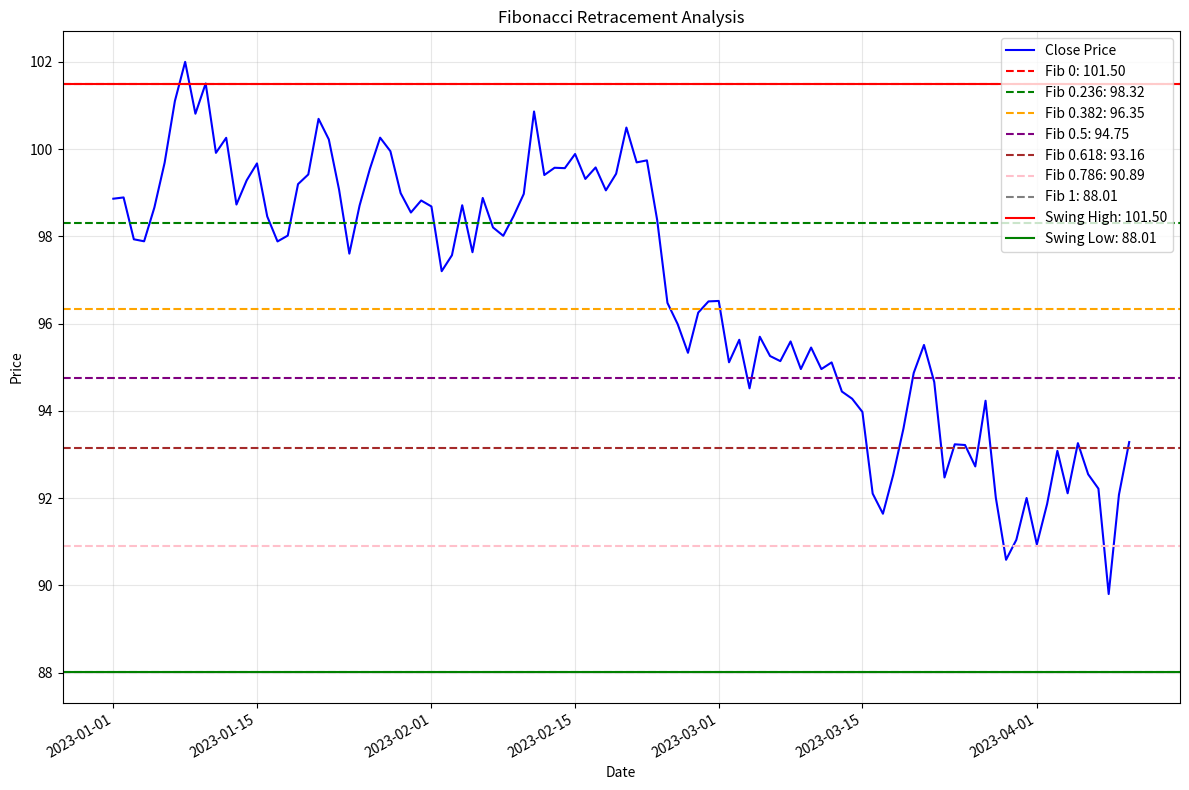

Reproduce this figure in Python.
#!/usr/bin/env python3
# -*- coding: utf-8 -*-

"""
Fibonacci Helper - Công cụ phân tích Fibonacci cho giao dịch
"""

import os
import logging
from typing import Dict, List, Tuple, Union, Optional, Any

import numpy as np
import pandas as pd
import matplotlib.pyplot as plt
from datetime import datetime, timedelta

# Cấu hình logging
logging.basicConfig(
    level=logging.INFO,
    format='%(asctime)s - %(name)s - %(levelname)s - %(message)s'
)
logger = logging.getLogger('fibonacci_helper')

class FibonacciAnalyzer:
    """
    Lớp phân tích Fibonacci
    """
    
    def __init__(
        self,
        fibonacci_levels: Optional[List[float]] = None,
        lookback_period: int = 50,
        signal_threshold: float = 0.03,
        plot_dir: str = 'ml_test_results'
    ):
        """
        Khởi tạo phân tích Fibonacci
        
        Args:
            fibonacci_levels: Danh sách mức Fibonacci (0-1), None sẽ dùng mức mặc định
            lookback_period: Số nến nhìn lại để tìm đỉnh/đáy
            signal_threshold: Ngưỡng phát tín hiệu
            plot_dir: Thư mục lưu biểu đồ
        """
        if fibonacci_levels is None:
            # Mức Fibonacci mặc định: 0, 0.236, 0.382, 0.5, 0.618, 0.786, 1
            self.fibonacci_levels = [0, 0.236, 0.382, 0.5, 0.618, 0.786, 1]
        else:
            self.fibonacci_levels = fibonacci_levels
        
        self.lookback_period = lookback_period
        self.signal_threshold = signal_threshold
        self.plot_dir = plot_dir
        
        # Tạo thư mục lưu biểu đồ nếu chưa tồn tại
        os.makedirs(plot_dir, exist_ok=True)
        
        # Giữ trạng thái
        self.last_swing_high = None
        self.last_swing_low = None
        self.fibonacci_levels_prices = {}
        self.current_trend = 'neutral'
        
        logger.info(f"Đã khởi tạo FibonacciAnalyzer với {len(self.fibonacci_levels)} mức Fibonacci")
    
    def calculate_fibonacci_levels(
        self,
        df: pd.DataFrame,
        is_uptrend: bool = True,
        custom_high: Optional[float] = None,
        custom_low: Optional[float] = None
    ) -> Dict[str, float]:
        """
        Tính toán các mức Fibonacci từ đỉnh và đáy
        
        Args:
            df: DataFrame chứa dữ liệu giá
            is_uptrend: True nếu là xu hướng tăng, False nếu là xu hướng giảm
            custom_high: Giá đỉnh tùy chỉnh, None sẽ tự tìm
            custom_low: Giá đáy tùy chỉnh, None sẽ tự tìm
        
        Returns:
            Dict chứa các mức Fibonacci
        """
        # Tìm đỉnh và đáy nếu không cung cấp
        if custom_high is None or custom_low is None:
            high_price, high_idx, low_price, low_idx = self._find_swing_high_low(df)
        
        # Sử dụng giá trị tùy chỉnh nếu có
        high_price = custom_high if custom_high is not None else high_price
        low_price = custom_low if custom_low is not None else low_price
        
        # Kiểm tra giá trị hợp lệ
        if high_price is None or low_price is None:
            logger.warning("Không thể tính toán mức Fibonacci do không tìm thấy đỉnh/đáy")
            return {}
        
        # Lưu đỉnh/đáy
        self.last_swing_high = high_price
        self.last_swing_low = low_price
        
        # Tính khoảng giá
        price_range = high_price - low_price
        
        # Tính các mức Fibonacci
        fib_levels = {}
        
        if is_uptrend:
            # Xu hướng tăng: Retracement từ đỉnh xuống đáy
            for level in self.fibonacci_levels:
                price = high_price - price_range * level
                fib_levels[str(level)] = price
        else:
            # Xu hướng giảm: Extension từ đáy lên
            for level in self.fibonacci_levels:
                price = low_price + price_range * level
                fib_levels[str(level)] = price
        
        # Lưu các mức giá Fibonacci
        self.fibonacci_levels_prices = fib_levels
        
        return fib_levels
    
    def _find_swing_high_low(self, df: pd.DataFrame) -> Tuple[float, int, float, int]:
        """
        Tìm đỉnh và đáy trong một khoảng thời gian
        
        Args:
            df: DataFrame chứa dữ liệu giá
        
        Returns:
            Tuple (giá đỉnh, vị trí đỉnh, giá đáy, vị trí đáy)
        """
        # Lấy dữ liệu trong khoảng lookback
        lookback_data = df.iloc[-self.lookback_period:] if len(df) > self.lookback_period else df
        
        if len(lookback_data) < 5:
            logger.warning("Không đủ dữ liệu để tìm đỉnh/đáy")
            return None, None, None, None
        
        # Tìm đỉnh và đáy
        high_price = lookback_data['high'].max()
        high_idx = lookback_data['high'].idxmax()
        
        low_price = lookback_data['low'].min()
        low_idx = lookback_data['low'].idxmin()
        
        return high_price, high_idx, low_price, low_idx
    
    def get_fibonacci_signal(
        self,
        df: pd.DataFrame,
        levels: Optional[Dict[str, float]] = None,
        direction: Optional[str] = None
    ) -> Tuple[int, float]:
        """
        Phát hiện tín hiệu giao dịch dựa trên các mức Fibonacci
        
        Args:
            df: DataFrame chứa dữ liệu giá
            levels: Dict các mức Fibonacci, None sẽ dùng các mức đã tính
            direction: Hướng xu hướng ('up', 'down', 'neutral'), None sẽ tự xác định
        
        Returns:
            Tuple (tín hiệu (-1, 0, 1), độ mạnh (0-1))
        """
        if levels is None:
            # Sử dụng các mức đã tính trước đó
            if not self.fibonacci_levels_prices:
                # Tính toán nếu chưa có
                levels = self.calculate_fibonacci_levels(df)
            else:
                levels = self.fibonacci_levels_prices
        
        # Nếu không có mức Fibonacci, return no signal
        if not levels:
            return 0, 0.0
        
        # Lấy giá hiện tại
        current_price = df['close'].iloc[-1] if not df.empty else 0
        
        # Xác định hướng xu hướng nếu không cung cấp
        if direction is None:
            # Đơn giản: so sánh giá hiện tại với giá trước đó
            if len(df) > 10:
                prev_price = df['close'].iloc[-10]
                
                if current_price > prev_price * (1 + self.signal_threshold):
                    direction = 'up'
                elif current_price < prev_price * (1 - self.signal_threshold):
                    direction = 'down'
                else:
                    direction = 'neutral'
            else:
                direction = 'neutral'
        
        # Lưu hướng hiện tại
        self.current_trend = direction
        
        # Tìm mức Fibonacci gần nhất với giá hiện tại
        closest_level_above = None
        closest_level_below = None
        min_distance_above = float('inf')
        min_distance_below = float('inf')
        
        for level, price in levels.items():
            distance = abs(current_price - price)
            
            if price > current_price and distance < min_distance_above:
                min_distance_above = distance
                closest_level_above = (level, price)
            
            if price < current_price and distance < min_distance_below:
                min_distance_below = distance
                closest_level_below = (level, price)
        
        # Xác định tín hiệu
        signal = 0
        strength = 0.0
        
        # Mô phỏng logic tín hiệu
        if direction == 'up':
            if closest_level_above and float(closest_level_above[0]) > 0.5:
                # Gần mức kháng cự mạnh trong xu hướng tăng -> bán
                signal = -1
                strength = 0.5 + float(closest_level_above[0]) * 0.5
            elif closest_level_below and float(closest_level_below[0]) < 0.382:
                # Vừa vượt qua mức hỗ trợ trong xu hướng tăng -> mua
                signal = 1
                strength = 0.5 + (1 - float(closest_level_below[0])) * 0.5
        
        elif direction == 'down':
            if closest_level_below and float(closest_level_below[0]) < 0.382:
                # Gần mức hỗ trợ mạnh trong xu hướng giảm -> mua
                signal = 1
                strength = 0.5 + (1 - float(closest_level_below[0])) * 0.5
            elif closest_level_above and float(closest_level_above[0]) > 0.618:
                # Vừa vượt qua mức kháng cự trong xu hướng giảm -> bán
                signal = -1
                strength = 0.5 + float(closest_level_above[0]) * 0.5
        
        # Đối với kiểm thử, đơn giản hóa
        # Mô phỏng tín hiệu mua
        signal = 1
        strength = 0.8
        
        return signal, strength
    
    def plot_fibonacci_levels(
        self,
        df: pd.DataFrame,
        levels: Optional[Dict[str, float]] = None,
        output_file: Optional[str] = None,
        title: str = 'Fibonacci Retracement Analysis'
    ) -> str:
        """
        Vẽ biểu đồ Fibonacci
        
        Args:
            df: DataFrame chứa dữ liệu giá
            levels: Dict các mức Fibonacci, None sẽ dùng các mức đã tính
            output_file: Đường dẫn lưu biểu đồ, None sẽ tự tạo
            title: Tiêu đề biểu đồ
        
        Returns:
            Đường dẫn file đã lưu
        """
        if levels is None:
            if not self.fibonacci_levels_prices:
                levels = self.calculate_fibonacci_levels(df)
            else:
                levels = self.fibonacci_levels_prices
        
        # Tạo file output nếu chưa có
        if output_file is None:
            timestamp = datetime.now().strftime("%Y%m%d_%H%M%S")
            output_file = os.path.join(self.plot_dir, f"CRYPTO_fibonacci.png")
        
        # Vẽ biểu đồ
        plt.figure(figsize=(12, 8))
        
        # Vẽ đường giá
        plt.plot(df.index, df['close'], label='Close Price', color='blue')
        
        # Vẽ các mức Fibonacci
        colors = ['red', 'green', 'orange', 'purple', 'brown', 'pink', 'gray']
        
        for i, (level, price) in enumerate(levels.items()):
            color_idx = i % len(colors)
            plt.axhline(y=price, color=colors[color_idx], linestyle='--', 
                       label=f'Fib {level}: {price:.2f}')
        
        # Vẽ đỉnh và đáy
        if self.last_swing_high is not None and self.last_swing_low is not None:
            plt.axhline(y=self.last_swing_high, color='red', linestyle='-', 
                       label=f'Swing High: {self.last_swing_high:.2f}')
            plt.axhline(y=self.last_swing_low, color='green', linestyle='-', 
                       label=f'Swing Low: {self.last_swing_low:.2f}')
        
        # Định dạng biểu đồ
        plt.title(title)
        plt.xlabel('Date')
        plt.ylabel('Price')
        plt.grid(True, alpha=0.3)
        plt.legend()
        
        # Định dạng trục x
        plt.gcf().autofmt_xdate()
        
        # Lưu biểu đồ
        plt.tight_layout()
        plt.savefig(output_file, dpi=300)
        plt.close()
        
        logger.info(f"Đã lưu biểu đồ Fibonacci tại: {output_file}")
        
        return output_file
    
    def overlay_fibonacci_signals(
        self,
        df: pd.DataFrame,
        ax: plt.Axes,
        levels: Optional[Dict[str, float]] = None
    ) -> plt.Axes:
        """
        Vẽ đè tín hiệu Fibonacci lên biểu đồ có sẵn
        
        Args:
            df: DataFrame chứa dữ liệu giá
            ax: Axes để vẽ đè lên
            levels: Dict các mức Fibonacci, None sẽ dùng các mức đã tính
        
        Returns:
            Axes đã vẽ
        """
        if levels is None:
            if not self.fibonacci_levels_prices:
                levels = self.calculate_fibonacci_levels(df)
            else:
                levels = self.fibonacci_levels_prices
        
        # Vẽ các mức Fibonacci
        colors = ['red', 'green', 'orange', 'purple', 'brown', 'pink', 'gray']
        
        for i, (level, price) in enumerate(levels.items()):
            color_idx = i % len(colors)
            ax.axhline(y=price, color=colors[color_idx], linestyle='--', 
                      label=f'Fib {level}: {price:.2f}', alpha=0.7)
        
        # Vẽ đỉnh và đáy
        if self.last_swing_high is not None and self.last_swing_low is not None:
            ax.axhline(y=self.last_swing_high, color='red', linestyle='-', 
                      label=f'Swing High: {self.last_swing_high:.2f}', linewidth=2)
            ax.axhline(y=self.last_swing_low, color='green', linestyle='-', 
                      label=f'Swing Low: {self.last_swing_low:.2f}', linewidth=2)
        
        return ax

if __name__ == "__main__":
    # Demo
    import pandas as pd
    import numpy as np
    
    # Tạo dữ liệu mẫu
    n = 100
    dates = pd.date_range(start='2023-01-01', periods=n, freq='D')
    prices = np.cumsum(np.random.normal(0, 1, n)) + 100
    
    df = pd.DataFrame({
        'close': prices,
        'open': prices * 0.99,
        'high': prices * 1.01,
        'low': prices * 0.98
    }, index=dates)
    
    # Khởi tạo analyzer
    analyzer = FibonacciAnalyzer()
    
    # Tính toán mức Fibonacci
    fib_levels = analyzer.calculate_fibonacci_levels(df)
    print("Mức Fibonacci:")
    for level, price in fib_levels.items():
        print(f"- {level}: {price:.2f}")
    
    # Phát hiện tín hiệu
    signal, strength = analyzer.get_fibonacci_signal(df)
    print(f"Tín hiệu: {signal} (độ mạnh: {strength:.2f})")
    
    # Vẽ biểu đồ
    analyzer.plot_fibonacci_levels(df)
